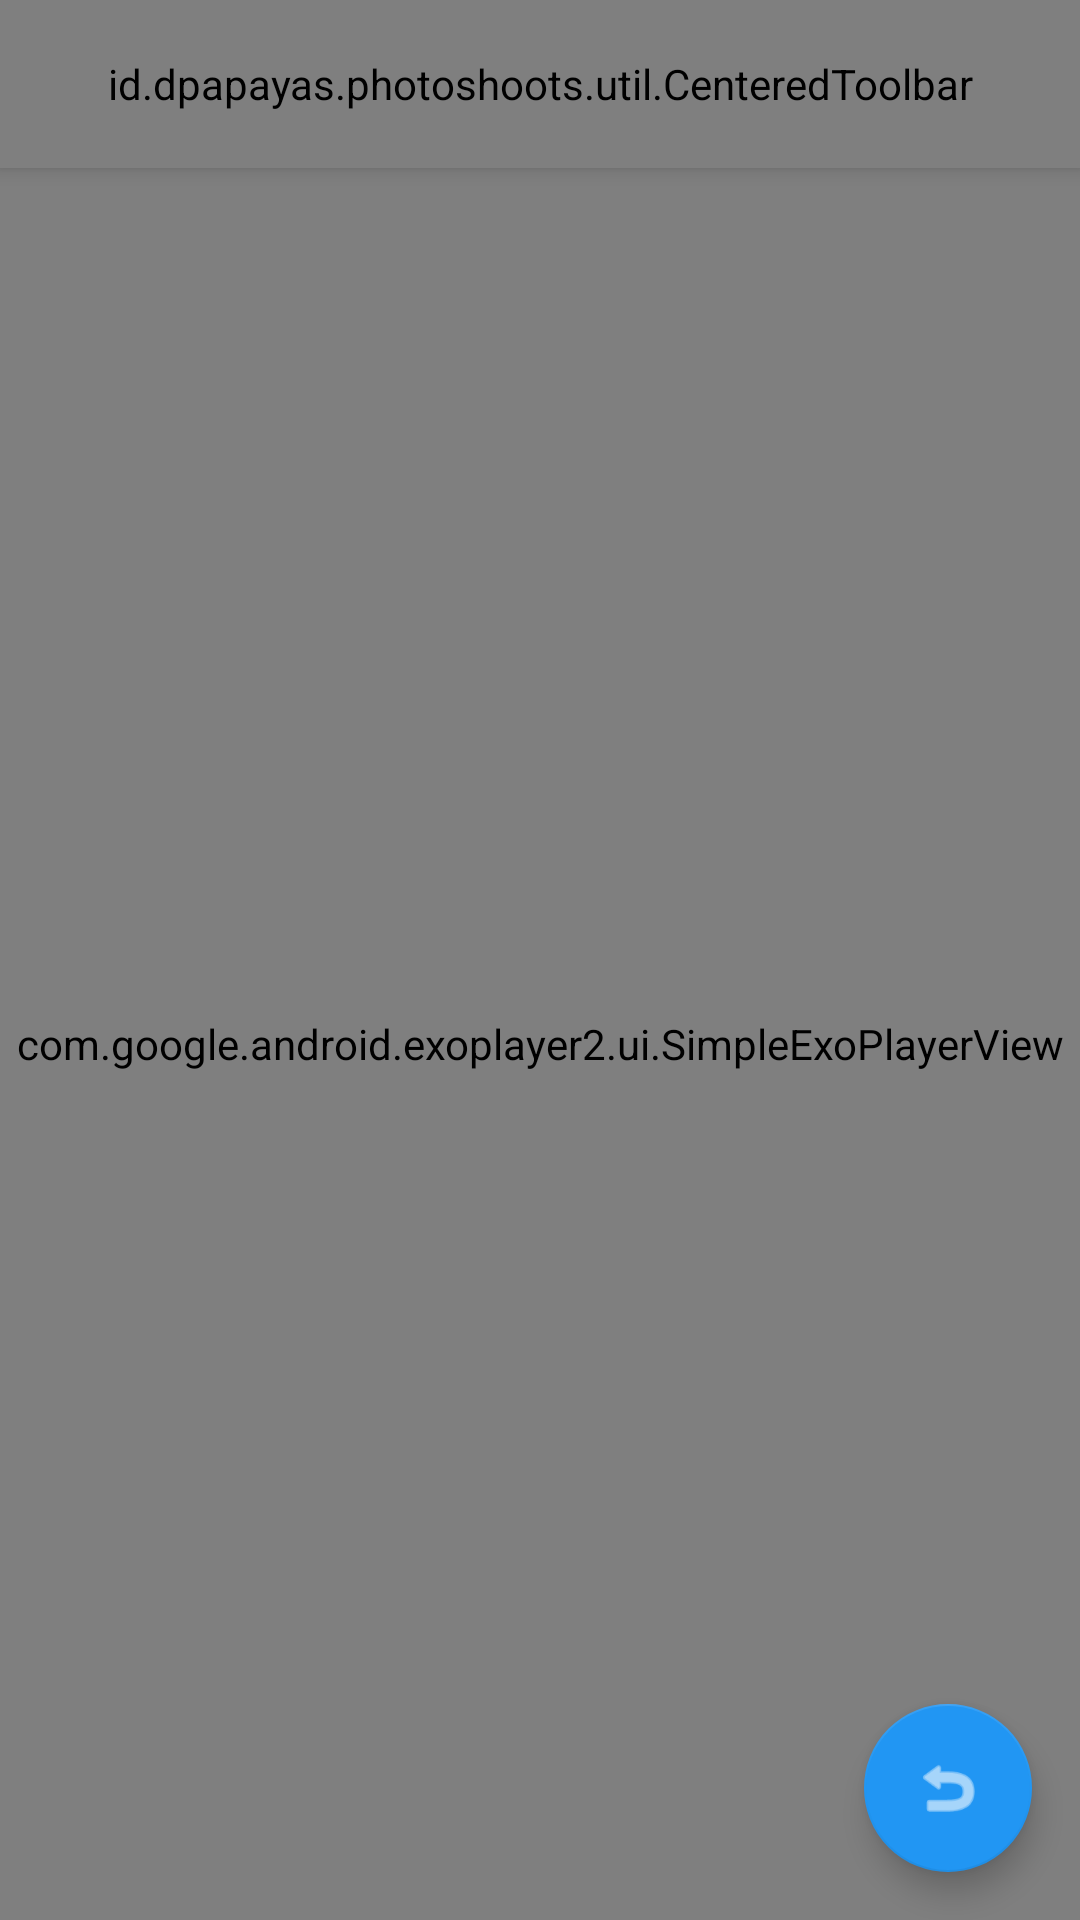

Layout XML and referenced resources for this Android screen:
<!-- AndroidManifest.xml: application theme MyMaterialTheme.Base -->
<!-- res/layout/activity_video_view_list.xml -->
<?xml version="1.0" encoding="utf-8"?>
<android.support.design.widget.CoordinatorLayout xmlns:android="http://schemas.android.com/apk/res/android"
    xmlns:app="http://schemas.android.com/apk/res-auto"
    android:layout_width="match_parent"
    android:layout_height="match_parent">

    <android.support.design.widget.AppBarLayout
        android:layout_width="match_parent"
        android:layout_height="wrap_content"
        android:theme="@style/ThemeOverlay.AppCompat.Dark.ActionBar">

        <id.dpapayas.photoshoots.util.CenteredToolbar
            android:id="@+id/toolbar"
            android:layout_width="match_parent"
            android:layout_height="?attr/actionBarSize"
            android:background="?attr/colorPrimary"
            app:layout_scrollFlags="enterAlways"
            app:popupTheme="@style/ThemeOverlay.AppCompat.Light" />

    </android.support.design.widget.AppBarLayout>

    <LinearLayout
        android:layout_width="match_parent"
        android:layout_height="match_parent"
        android:background="@color/colorPrimary"
        android:orientation="vertical"
        app:layout_behavior="@string/appbar_scrolling_view_behavior">

        <RelativeLayout
            android:layout_width="match_parent"
            android:layout_height="match_parent"
            android:orientation="vertical">

            <com.google.android.exoplayer2.ui.SimpleExoPlayerView
                android:id="@+id/player_view"
                android:layout_width="match_parent"
                android:layout_height="match_parent"
                android:focusable="true" />

            <android.support.design.widget.FloatingActionButton
                android:id="@+id/fab"
                android:layout_width="wrap_content"
                android:layout_height="wrap_content"
                android:layout_above="@+id/recyclerview1"
                android:layout_margin="@dimen/fab_margin"
                android:layout_alignParentRight="true"
                android:layout_marginBottom="@dimen/_10sdp"
                app:backgroundTint="@color/blue_primary"
                android:tint="@android:color/white"
                android:src="@android:drawable/ic_menu_revert" />

            <android.support.v7.widget.RecyclerView
                android:id="@+id/recyclerview1"
                android:layout_width="match_parent"
                android:layout_height="wrap_content"
                android:layout_alignParentBottom="true"
                android:layout_marginBottom="@dimen/_20sdp"
                android:clipToPadding="false"
                android:paddingLeft="@dimen/_10sdp"
                android:paddingRight="@dimen/_10sdp"
                android:scrollbars="none" />
        </RelativeLayout>
    </LinearLayout>
</android.support.design.widget.CoordinatorLayout>
<!-- resources referenced by this layout -->
<resources>
  <color name="blue_primary">#2196F3</color>
  <color name="colorPrimary">@color/light_blue_500</color>
  <dimen name="fab_margin">16dp</dimen>
  <style name="MyMaterialTheme.Base" parent="Theme.AppCompat.Light.DarkActionBar">
          <item name="windowNoTitle">true</item>
          <item name="windowActionBar">false</item>
          <item name="colorPrimary">@color/colorPrimary</item>
          <item name="colorPrimaryDark">@color/colorPrimaryDark</item>
          <item name="colorAccent">@color/colorAccent</item>
          <item name="android:actionMenuTextColor">@color/black</item>
          <item name="android:actionBarStyle">@style/MyMaterialTheme.Base.ActionBar.Text</item>
      </style>
  <color name="light_blue_500">#03a9f4</color>
  <color name="colorPrimaryDark">@color/light_blue_500</color>
  <color name="colorAccent">#FFFFFF</color>
  <color name="black">#000000</color>
  <style name="MyMaterialTheme.Base.ActionBar.Text" parent="@android:style/TextAppearance">
          <item name="android:textColor">@color/black</item>
      </style>
</resources>
